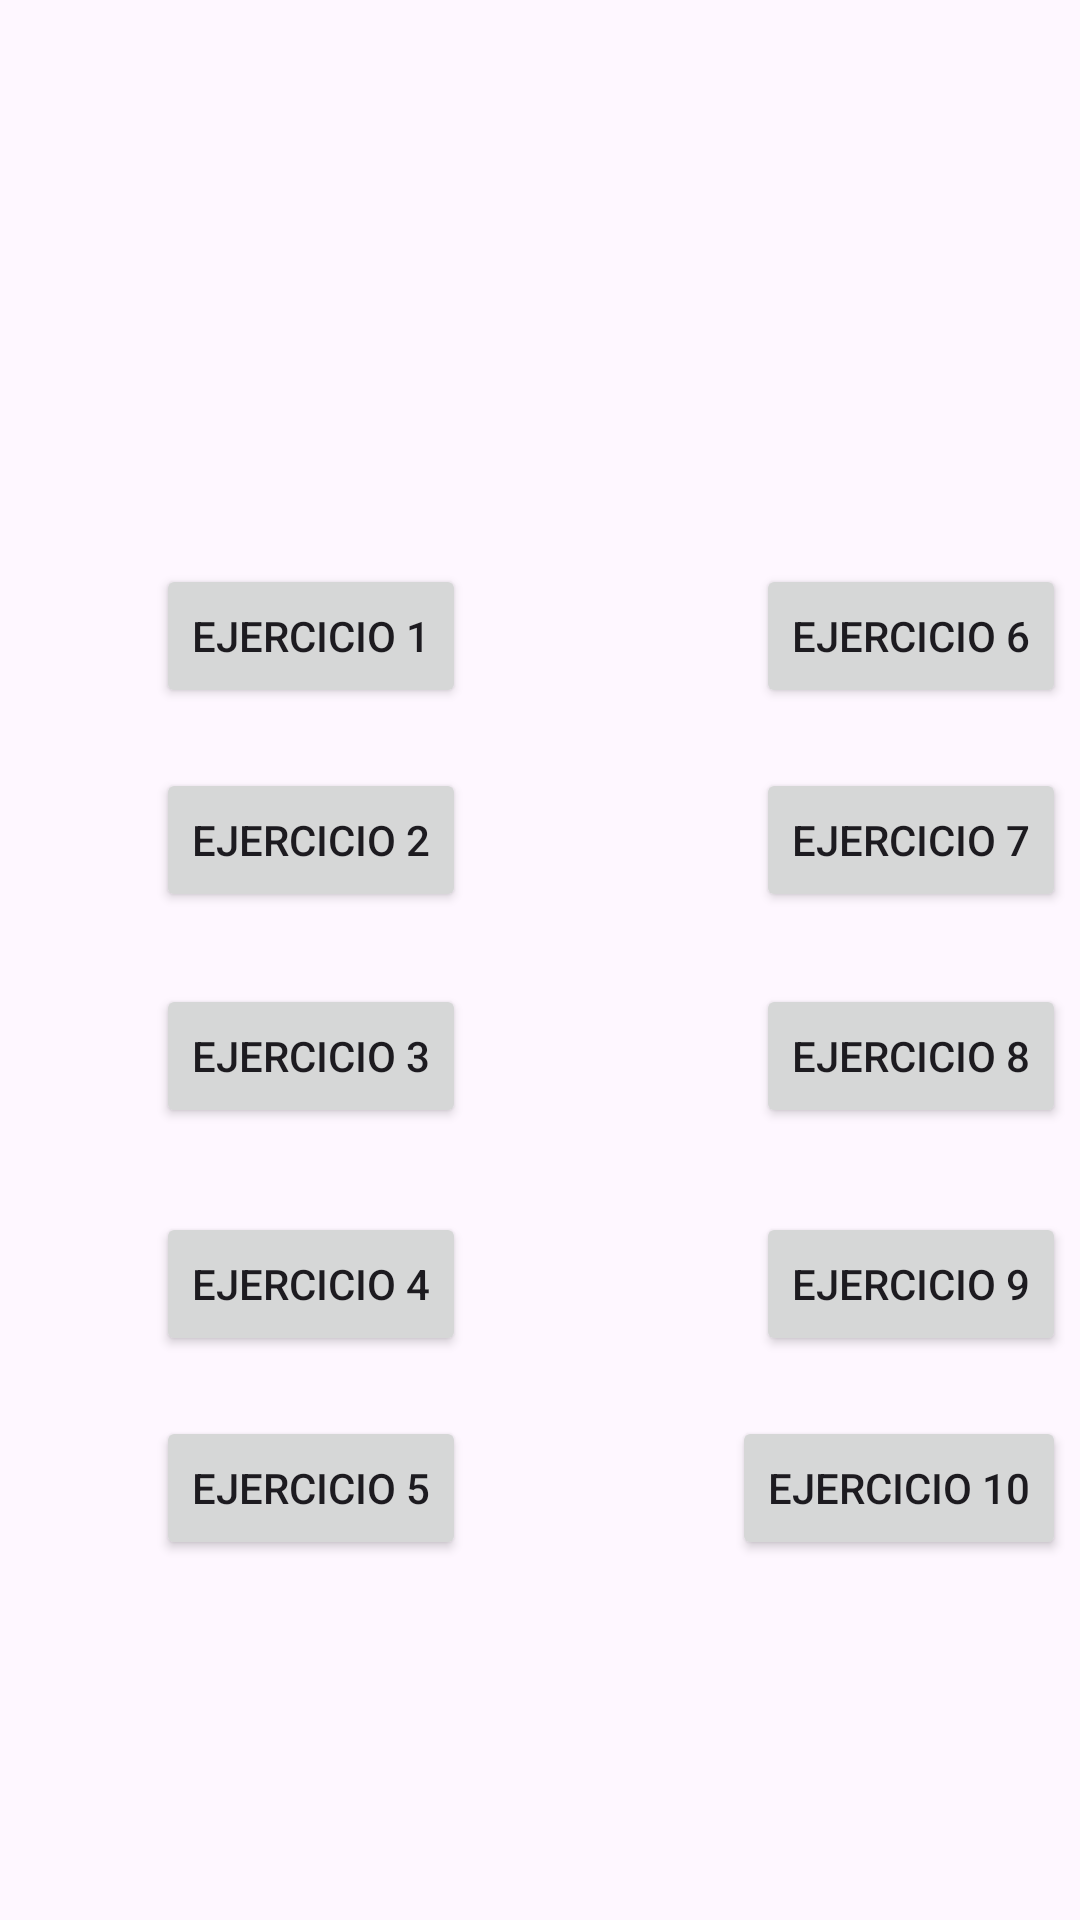

Android layout source for this screen:
<!-- AndroidManifest.xml: application theme Theme.FormularioApp -->
<!-- res/layout/activity_main.xml -->
<?xml version="1.0" encoding="utf-8"?>
<androidx.constraintlayout.widget.ConstraintLayout xmlns:android="http://schemas.android.com/apk/res/android"
    xmlns:app="http://schemas.android.com/apk/res-auto"
    xmlns:tools="http://schemas.android.com/tools"
    android:id="@+id/main"
    android:layout_width="match_parent"
    android:layout_height="match_parent"
    tools:context=".MainActivity">

    <Button
        android:id="@+id/Ejercicio1"
        android:layout_width="wrap_content"
        android:layout_height="wrap_content"
        android:layout_marginStart="52dp"
        android:layout_marginTop="188dp"
        android:text="Ejercicio 1"
        app:layout_constraintStart_toStartOf="parent"
        app:layout_constraintTop_toTopOf="parent" />

    <Button
        android:id="@+id/Ejercicio2"
        android:layout_width="wrap_content"
        android:layout_height="wrap_content"
        android:layout_marginStart="52dp"
        android:layout_marginTop="256dp"
        android:text="Ejercicio 2"
        app:layout_constraintStart_toStartOf="parent"
        app:layout_constraintTop_toTopOf="parent" />

    <Button
        android:id="@+id/Ejercicio3"
        android:layout_width="wrap_content"
        android:layout_height="wrap_content"
        android:layout_marginStart="52dp"
        android:layout_marginTop="328dp"
        android:text="Ejercicio 3"
        app:layout_constraintStart_toStartOf="parent"
        app:layout_constraintTop_toTopOf="parent" />

    <Button
        android:id="@+id/Ejercicio4"
        android:layout_width="wrap_content"
        android:layout_height="wrap_content"
        android:layout_marginStart="52dp"
        android:layout_marginTop="404dp"
        android:text="Ejercicio 4"
        app:layout_constraintStart_toStartOf="parent"
        app:layout_constraintTop_toTopOf="parent" />

    <Button
        android:id="@+id/Ejercicio5"
        android:layout_width="wrap_content"
        android:layout_height="wrap_content"
        android:layout_marginStart="52dp"
        android:layout_marginTop="472dp"
        android:text="Ejercicio 5"
        app:layout_constraintStart_toStartOf="parent"
        app:layout_constraintTop_toTopOf="parent" />

    <Button
        android:id="@+id/Ejercicio6"
        android:layout_width="wrap_content"
        android:layout_height="wrap_content"
        android:layout_marginStart="252dp"
        android:layout_marginTop="188dp"
        android:text="Ejercicio 6"
        app:layout_constraintStart_toStartOf="parent"
        app:layout_constraintTop_toTopOf="parent" />

    <Button
        android:id="@+id/Ejercicio7"
        android:layout_width="wrap_content"
        android:layout_height="wrap_content"
        android:layout_marginStart="252dp"
        android:layout_marginTop="256dp"
        android:text="Ejercicio 7"
        app:layout_constraintStart_toStartOf="parent"
        app:layout_constraintTop_toTopOf="parent" />

    <Button
        android:id="@+id/Ejercicio8"
        android:layout_width="wrap_content"
        android:layout_height="wrap_content"
        android:layout_marginStart="252dp"
        android:layout_marginTop="328dp"
        android:text="Ejercicio 8"
        app:layout_constraintStart_toStartOf="parent"
        app:layout_constraintTop_toTopOf="parent" />

    <Button
        android:id="@+id/Ejercicio9"
        android:layout_width="wrap_content"
        android:layout_height="wrap_content"
        android:layout_marginStart="252dp"
        android:layout_marginTop="404dp"
        android:text="Ejercicio 9"
        app:layout_constraintStart_toStartOf="parent"
        app:layout_constraintTop_toTopOf="parent" />

    <Button
        android:id="@+id/Ejercicio10"
        android:layout_width="wrap_content"
        android:layout_height="wrap_content"
        android:layout_marginStart="244dp"
        android:layout_marginTop="472dp"
        android:text="Ejercicio 10"
        app:layout_constraintStart_toStartOf="parent"
        app:layout_constraintTop_toTopOf="parent" />

</androidx.constraintlayout.widget.ConstraintLayout>
<!-- resources referenced by this layout -->
<resources>
  <style name="Theme.FormularioApp" parent="Base.Theme.FormularioApp" />
  <style name="Base.Theme.FormularioApp" parent="Theme.Material3.DayNight.NoActionBar">
          
          
      </style>
</resources>
